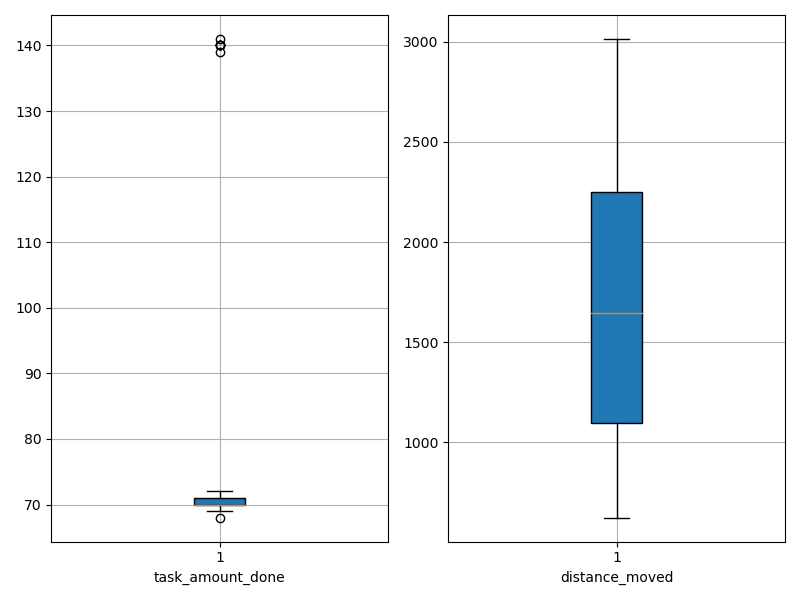

Values plotted in this chart, from the file beside it:
agent_id, task_amount_done, distance_moved
0, 69.0, 626
1, 69.0, 2582
2, 69.0, 1031
3, 69.0, 884.9
4, 70.0, 2449
5, 139.0, 1760
6, 70.0, 966
7, 70.0, 1232
8, 68.0, 746.2
9, 140.0, 1835
10, 69.0, 2355
11, 70.0, 665
12, 70.0, 1126
13, 69.0, 2057
14, 70.0, 623.2
15, 69.0, 1471
16, 140.0, 1777
17, 70.0, 1882
18, 70.0, 2991
19, 72.0, 1894
20, 70.0, 1260
21, 69.0, 2677
22, 71.0, 1411
23, 70.0, 2422
24, 70.0, 1040
25, 70.0, 737.5
26, 70.0, 1083
27, 70.0, 1485
28, 71.0, 3015
29, 141.0, 2600
30, 71.0, 2258
31, 71.0, 1429
32, 71.0, 2225
33, 71.0, 1443
34, 69.0, 883.9
35, 71.0, 2436
36, 140.0, 1859
37, 71.0, 1031
38, 71.0, 1650
39, 70.0, 2005
40, 71.0, 881.6
41, 70.0, 2294
42, 140.0, 2014
43, 69.0, 1419
44, 70.0, 1245
45, 70.0, 2826
46, 70.0, 1438
47, 70.0, 1644
48, 70.0, 2140
49, 70.0, 2925
